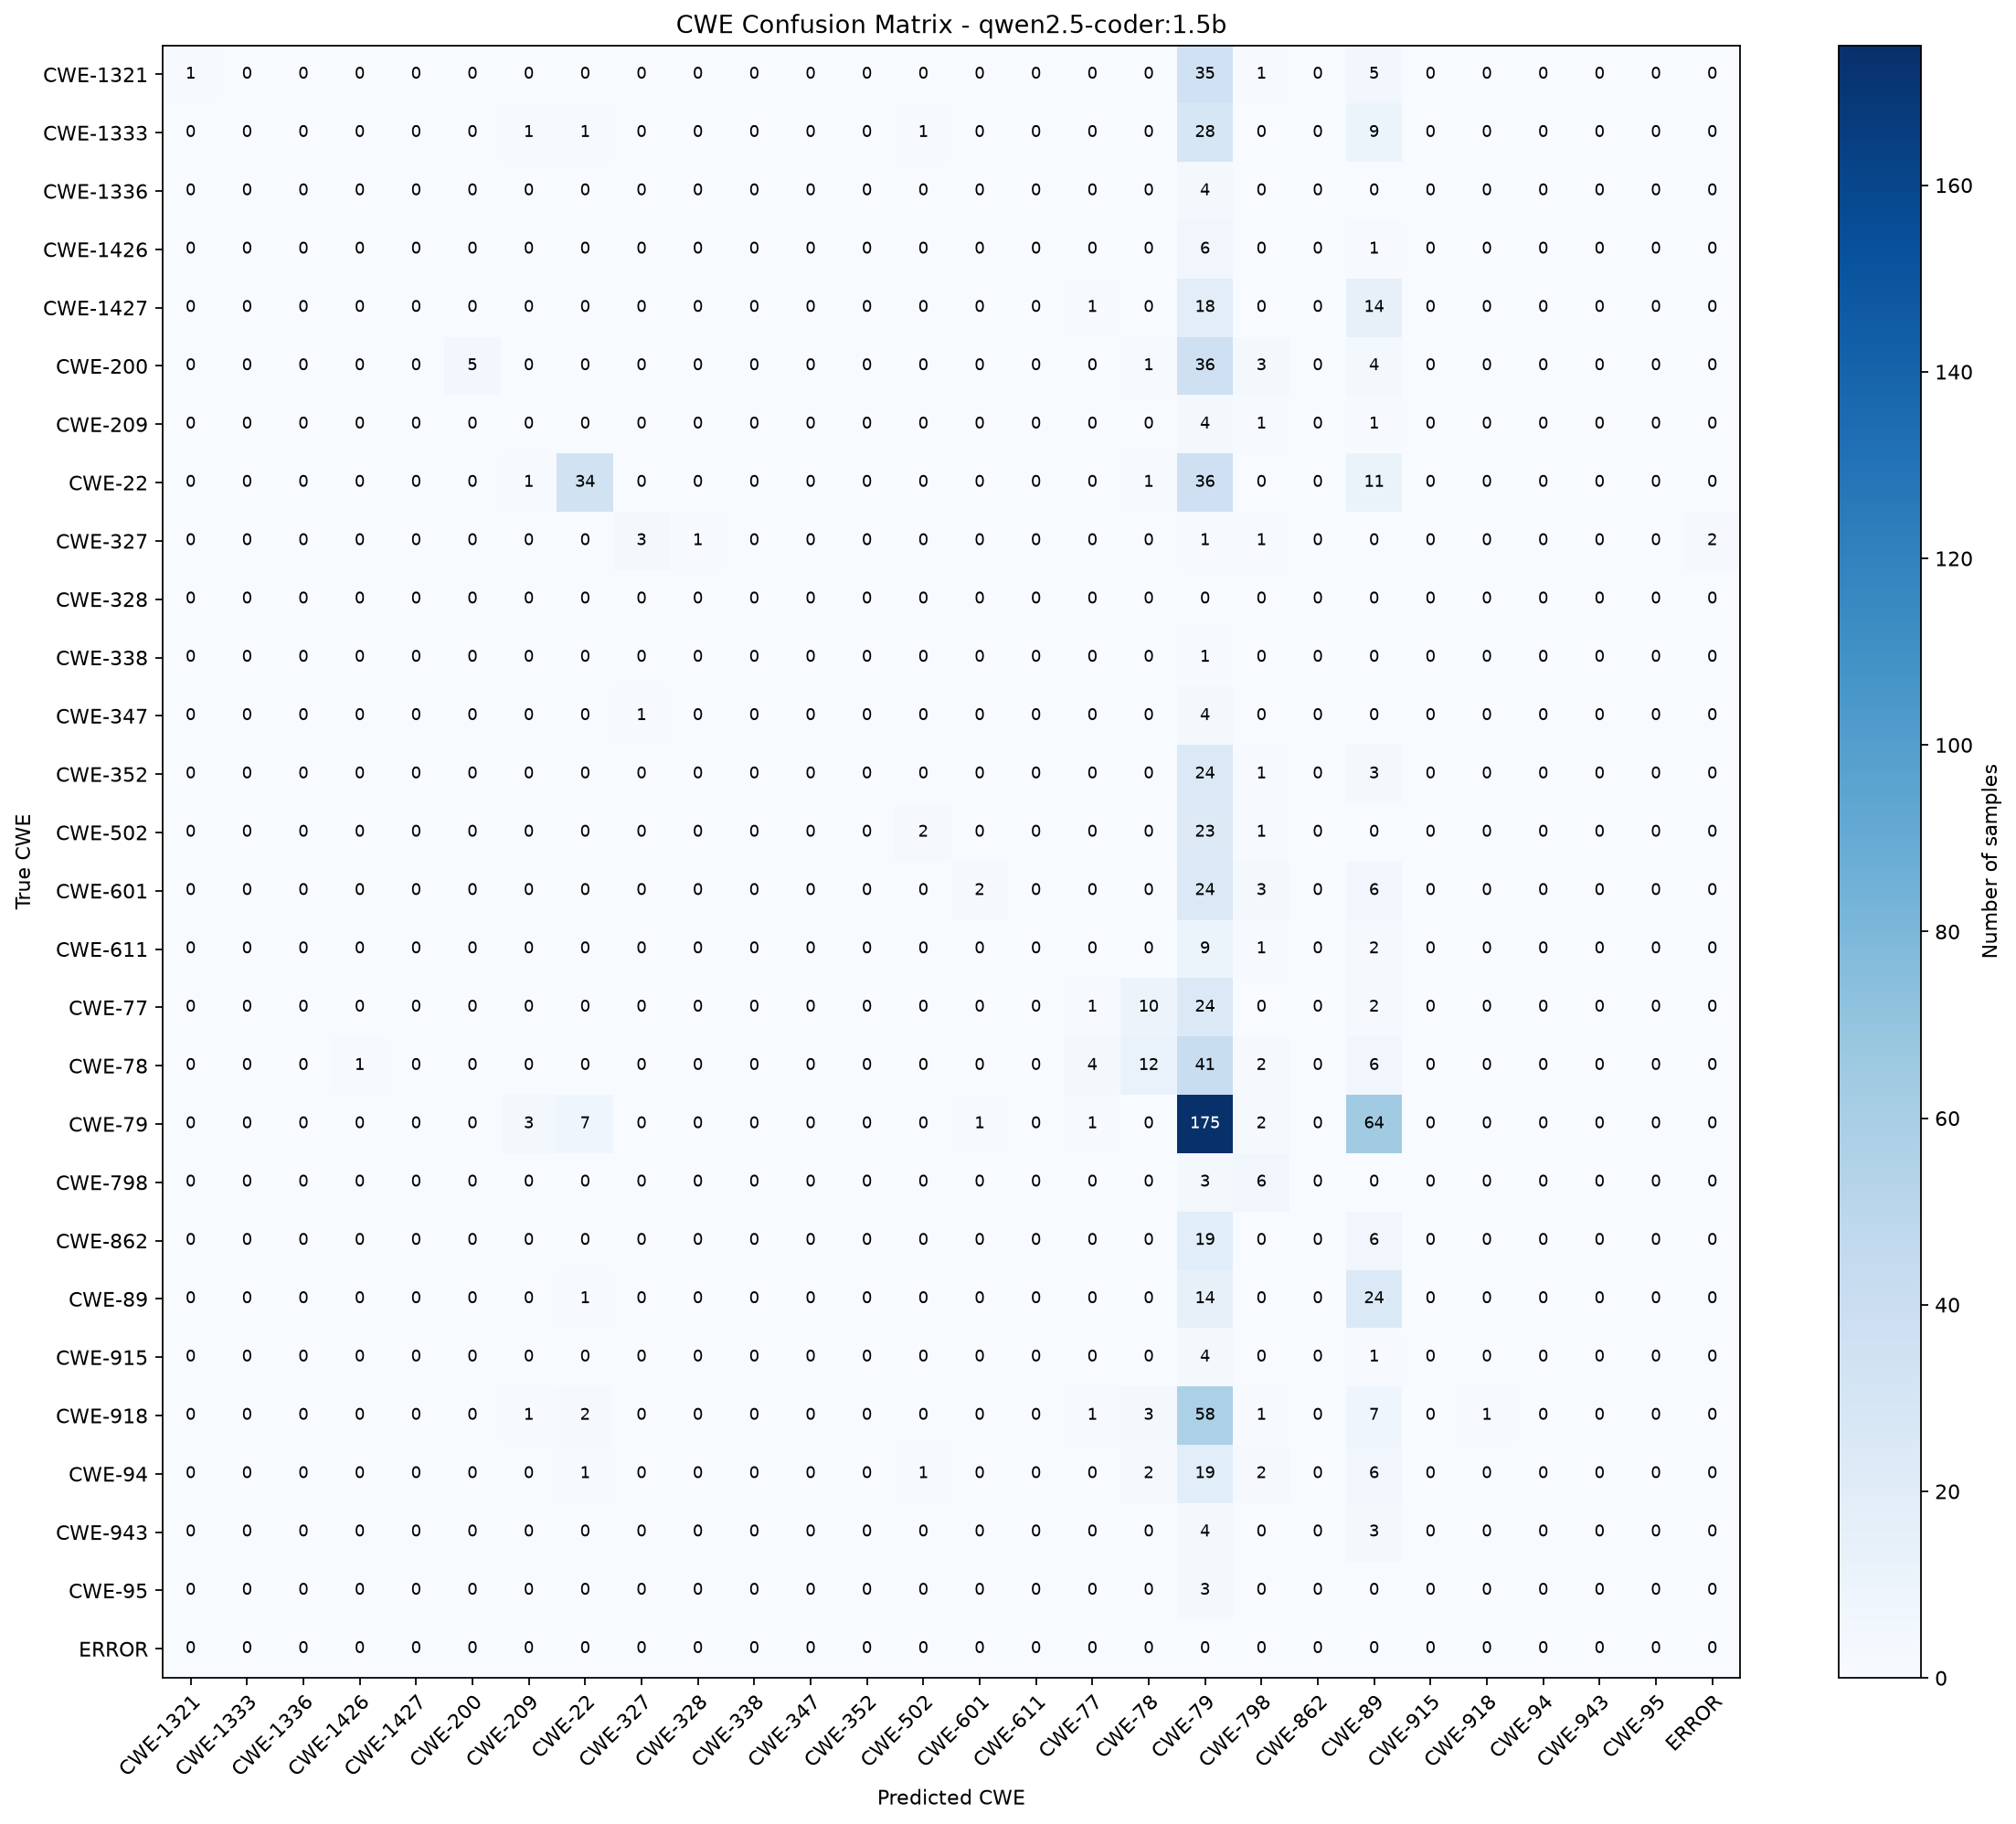

The file beside this chart, header and first rows:
True CWE, CWE-1321, CWE-1333, CWE-1336, CWE-1426, CWE-1427, CWE-200, CWE-209, CWE-22, CWE-327, CWE-328, CWE-338, CWE-347, CWE-352, CWE-502, CWE-601, CWE-611, CWE-77, CWE-78, CWE-79, CWE-798, CWE-862, CWE-89, CWE-915
CWE-1321, 1, 0, 0, 0, 0, 0, 0, 0, 0, 0, 0, 0, 0, 0, 0, 0, 0, 0, 35, 1, 0, 5, 0
CWE-1333, 0, 0, 0, 0, 0, 0, 1, 1, 0, 0, 0, 0, 0, 1, 0, 0, 0, 0, 28, 0, 0, 9, 0
CWE-1336, 0, 0, 0, 0, 0, 0, 0, 0, 0, 0, 0, 0, 0, 0, 0, 0, 0, 0, 4, 0, 0, 0, 0
CWE-1426, 0, 0, 0, 0, 0, 0, 0, 0, 0, 0, 0, 0, 0, 0, 0, 0, 0, 0, 6, 0, 0, 1, 0
CWE-1427, 0, 0, 0, 0, 0, 0, 0, 0, 0, 0, 0, 0, 0, 0, 0, 0, 1, 0, 18, 0, 0, 14, 0
CWE-200, 0, 0, 0, 0, 0, 5, 0, 0, 0, 0, 0, 0, 0, 0, 0, 0, 0, 1, 36, 3, 0, 4, 0
CWE-209, 0, 0, 0, 0, 0, 0, 0, 0, 0, 0, 0, 0, 0, 0, 0, 0, 0, 0, 4, 1, 0, 1, 0
CWE-22, 0, 0, 0, 0, 0, 0, 1, 34, 0, 0, 0, 0, 0, 0, 0, 0, 0, 1, 36, 0, 0, 11, 0
CWE-327, 0, 0, 0, 0, 0, 0, 0, 0, 3, 1, 0, 0, 0, 0, 0, 0, 0, 0, 1, 1, 0, 0, 0
CWE-328, 0, 0, 0, 0, 0, 0, 0, 0, 0, 0, 0, 0, 0, 0, 0, 0, 0, 0, 0, 0, 0, 0, 0
CWE-338, 0, 0, 0, 0, 0, 0, 0, 0, 0, 0, 0, 0, 0, 0, 0, 0, 0, 0, 1, 0, 0, 0, 0
CWE-347, 0, 0, 0, 0, 0, 0, 0, 0, 1, 0, 0, 0, 0, 0, 0, 0, 0, 0, 4, 0, 0, 0, 0
CWE-352, 0, 0, 0, 0, 0, 0, 0, 0, 0, 0, 0, 0, 0, 0, 0, 0, 0, 0, 24, 1, 0, 3, 0
CWE-502, 0, 0, 0, 0, 0, 0, 0, 0, 0, 0, 0, 0, 0, 2, 0, 0, 0, 0, 23, 1, 0, 0, 0
CWE-601, 0, 0, 0, 0, 0, 0, 0, 0, 0, 0, 0, 0, 0, 0, 2, 0, 0, 0, 24, 3, 0, 6, 0
CWE-611, 0, 0, 0, 0, 0, 0, 0, 0, 0, 0, 0, 0, 0, 0, 0, 0, 0, 0, 9, 1, 0, 2, 0
CWE-77, 0, 0, 0, 0, 0, 0, 0, 0, 0, 0, 0, 0, 0, 0, 0, 0, 1, 10, 24, 0, 0, 2, 0
CWE-78, 0, 0, 0, 1, 0, 0, 0, 0, 0, 0, 0, 0, 0, 0, 0, 0, 4, 12, 41, 2, 0, 6, 0
CWE-79, 0, 0, 0, 0, 0, 0, 3, 7, 0, 0, 0, 0, 0, 0, 1, 0, 1, 0, 175, 2, 0, 64, 0
CWE-798, 0, 0, 0, 0, 0, 0, 0, 0, 0, 0, 0, 0, 0, 0, 0, 0, 0, 0, 3, 6, 0, 0, 0
CWE-862, 0, 0, 0, 0, 0, 0, 0, 0, 0, 0, 0, 0, 0, 0, 0, 0, 0, 0, 19, 0, 0, 6, 0
CWE-89, 0, 0, 0, 0, 0, 0, 0, 1, 0, 0, 0, 0, 0, 0, 0, 0, 0, 0, 14, 0, 0, 24, 0
CWE-915, 0, 0, 0, 0, 0, 0, 0, 0, 0, 0, 0, 0, 0, 0, 0, 0, 0, 0, 4, 0, 0, 1, 0
CWE-918, 0, 0, 0, 0, 0, 0, 1, 2, 0, 0, 0, 0, 0, 0, 0, 0, 1, 3, 58, 1, 0, 7, 0
CWE-94, 0, 0, 0, 0, 0, 0, 0, 1, 0, 0, 0, 0, 0, 1, 0, 0, 0, 2, 19, 2, 0, 6, 0
CWE-943, 0, 0, 0, 0, 0, 0, 0, 0, 0, 0, 0, 0, 0, 0, 0, 0, 0, 0, 4, 0, 0, 3, 0
CWE-95, 0, 0, 0, 0, 0, 0, 0, 0, 0, 0, 0, 0, 0, 0, 0, 0, 0, 0, 3, 0, 0, 0, 0
ERROR, 0, 0, 0, 0, 0, 0, 0, 0, 0, 0, 0, 0, 0, 0, 0, 0, 0, 0, 0, 0, 0, 0, 0
